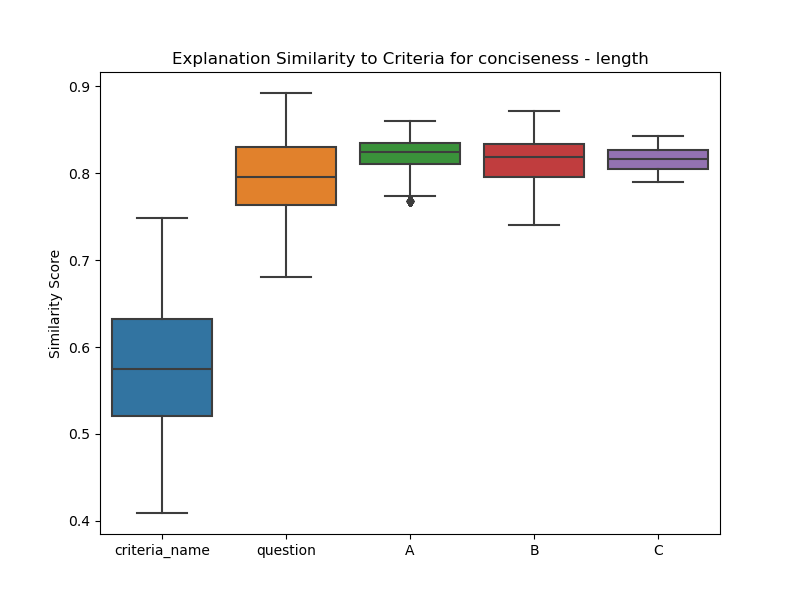

The table this chart was drawn from, first rows:
, criteria_name, question, A, B, C
0, 0.5559, 0.776, 0.8231, 0.809, 0.8129
1, 0.5559, 0.776, 0.8231, 0.809, 0.8129
2, 0.5559, 0.776, 0.8231, 0.809, 0.8129
3, 0.5559, 0.776, 0.8231, 0.809, 0.8129
4, 0.5559, 0.776, 0.8231, 0.809, 0.8129
5, 0.5559, 0.776, 0.8231, 0.809, 0.8129
6, 0.5559, 0.776, 0.8231, 0.809, 0.8129
7, 0.5559, 0.776, 0.8231, 0.809, 0.8129
8, 0.5559, 0.776, 0.8231, 0.809, 0.8129
9, 0.5559, 0.776, 0.8231, 0.809, 0.8129
10, 0.5559, 0.776, 0.8231, 0.809, 0.8129
11, 0.5559, 0.776, 0.8231, 0.809, 0.8129
12, 0.5559, 0.776, 0.8231, 0.809, 0.8129
13, 0.5559, 0.776, 0.8231, 0.809, 0.8129
14, 0.5559, 0.776, 0.8231, 0.809, 0.8129
15, 0.5559, 0.776, 0.8231, 0.809, 0.8129
16, 0.5559, 0.776, 0.8231, 0.809, 0.8129
17, 0.5559, 0.776, 0.8231, 0.809, 0.8129
18, 0.5559, 0.776, 0.8231, 0.809, 0.8129
19, 0.5559, 0.776, 0.8231, 0.809, 0.8129
20, 0.5559, 0.776, 0.8231, 0.809, 0.8129
21, 0.5559, 0.776, 0.8231, 0.809, 0.8129
22, 0.5559, 0.776, 0.8231, 0.809, 0.8129
23, 0.5559, 0.776, 0.8231, 0.809, 0.8129
24, 0.5559, 0.776, 0.8231, 0.809, 0.8129
25, 0.5559, 0.776, 0.8231, 0.809, 0.8129
26, 0.5559, 0.776, 0.8231, 0.809, 0.8129
27, 0.5559, 0.776, 0.8231, 0.809, 0.8129
28, 0.5559, 0.776, 0.8231, 0.809, 0.8129
29, 0.5559, 0.776, 0.8231, 0.809, 0.8129
30, 0.5559, 0.776, 0.8231, 0.809, 0.8129
31, 0.5559, 0.776, 0.8231, 0.809, 0.8129
32, 0.5559, 0.776, 0.8231, 0.809, 0.8129
33, 0.5559, 0.776, 0.8231, 0.809, 0.8129
34, 0.5559, 0.776, 0.8231, 0.809, 0.8129
35, 0.5559, 0.776, 0.8231, 0.809, 0.8129
36, 0.5559, 0.776, 0.8231, 0.809, 0.8129
37, 0.5559, 0.776, 0.8231, 0.809, 0.8129
38, 0.5559, 0.776, 0.8231, 0.809, 0.8129
39, 0.5559, 0.776, 0.8231, 0.809, 0.8129
40, 0.5559, 0.776, 0.8231, 0.809, 0.8129
41, 0.5559, 0.776, 0.8231, 0.809, 0.8129
42, 0.5559, 0.776, 0.8231, 0.809, 0.8129
43, 0.5559, 0.776, 0.8231, 0.809, 0.8129
44, 0.5559, 0.776, 0.8231, 0.809, 0.8129
45, 0.5559, 0.776, 0.8231, 0.809, 0.8129
46, 0.5559, 0.776, 0.8231, 0.809, 0.8129
47, 0.5559, 0.776, 0.8231, 0.809, 0.8129
48, 0.5559, 0.776, 0.8231, 0.809, 0.8129
49, 0.5559, 0.776, 0.8231, 0.809, 0.8129
50, 0.5559, 0.776, 0.8231, 0.809, 0.8129
51, 0.5559, 0.776, 0.8231, 0.809, 0.8129
52, 0.5559, 0.776, 0.8231, 0.809, 0.8129
53, 0.5559, 0.776, 0.8231, 0.809, 0.8129
54, 0.5559, 0.776, 0.8231, 0.809, 0.8129
55, 0.5559, 0.776, 0.8231, 0.809, 0.8129
56, 0.5559, 0.776, 0.8231, 0.809, 0.8129
57, 0.5559, 0.776, 0.8231, 0.809, 0.8129
58, 0.5559, 0.776, 0.8231, 0.809, 0.8129
59, 0.5559, 0.776, 0.8231, 0.809, 0.8129
... 8,040 more rows
